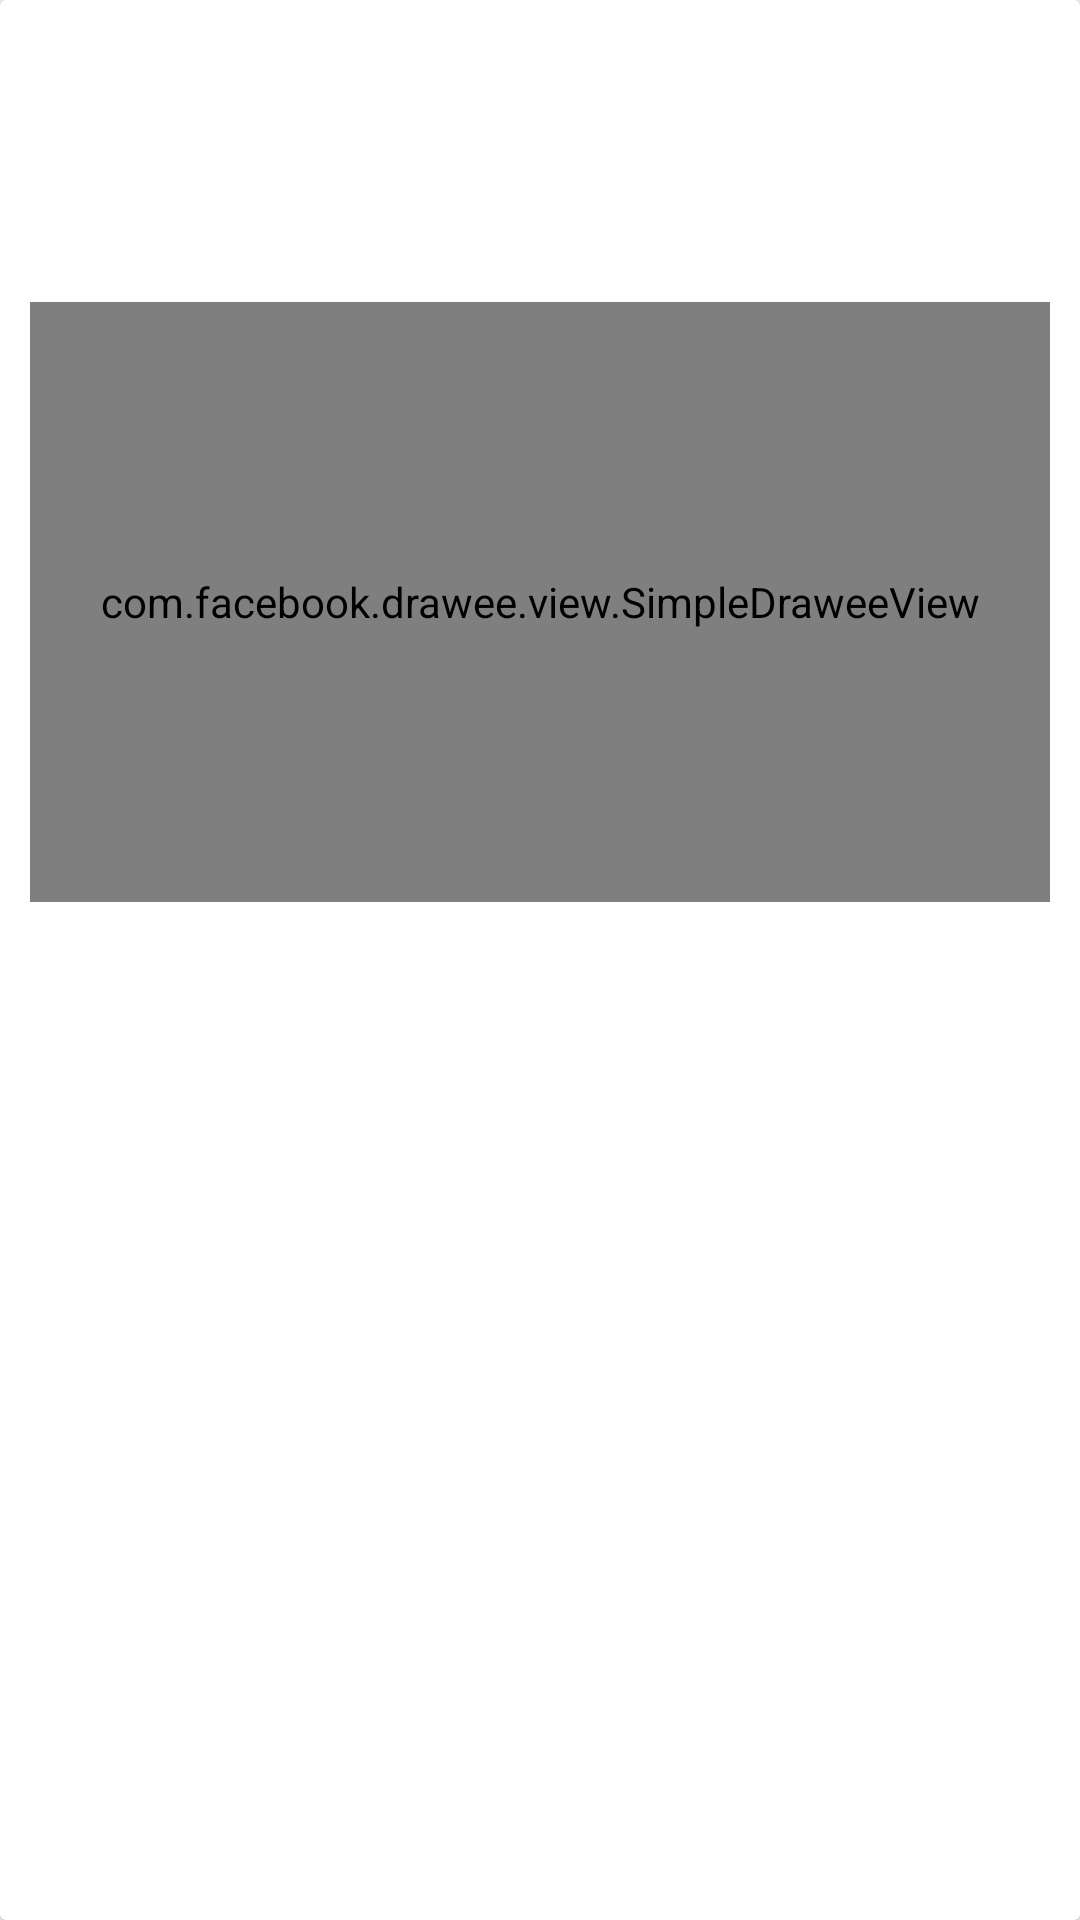

Android layout source for this screen:
<!-- AndroidManifest.xml: application theme AppTheme.NoActionBar -->
<!-- res/layout/adapter_mr_guo.xml -->
<?xml version="1.0" encoding="utf-8"?>
<android.support.v7.widget.CardView xmlns:android="http://schemas.android.com/apk/res/android"
    xmlns:app="http://schemas.android.com/apk/res-auto"
    xmlns:fresco="http://schemas.android.com/apk/res-auto"
    xmlns:tools="http://schemas.android.com/tools"
    android:layout_width="match_parent"
    android:layout_height="wrap_content"
    android:layout_marginLeft="5dp"
    android:layout_marginRight="5dp"
    android:layout_marginTop="10dp"
    android:orientation="vertical">

    <android.support.constraint.ConstraintLayout
        android:layout_width="match_parent"
        android:layout_height="wrap_content"
        android:padding="10dp">

        <TextView
            android:id="@+id/track_tags"
            android:layout_width="0dp"
            android:layout_height="wrap_content"
            android:gravity="center"
            tools:text="- STORY -"
            android:textColor="@color/dark_gray"
            android:textSize="10sp"
            app:layout_constraintLeft_toLeftOf="parent"
            app:layout_constraintRight_toRightOf="parent" />


        <TextView
            android:id="@+id/track_title"
            android:layout_width="0dp"
            android:layout_height="wrap_content"
            android:layout_marginTop="15dp"
            tools:text="我想对肩上背负的地狱说些话"
            android:textColor="@android:color/black"
            android:textSize="18sp"
            app:layout_constraintLeft_toLeftOf="parent"
            app:layout_constraintRight_toRightOf="parent"
            app:layout_constraintTop_toBottomOf="@id/track_tags" />

        <TextView
            android:id="@+id/author"
            android:layout_width="wrap_content"
            android:layout_height="wrap_content"
            android:layout_marginTop="10dp"
            tools:text="文/陈雪"
            android:textColor="@color/dark_gray"
            android:textSize="13sp"
            app:layout_constraintTop_toBottomOf="@id/track_title" />

        <com.facebook.drawee.view.SimpleDraweeView
            android:id="@+id/sdv_thumbnail"
            android:layout_width="0dp"
            android:layout_height="200dp"
            android:layout_marginTop="10dp"
            app:layout_constraintLeft_toLeftOf="parent"
            app:layout_constraintRight_toRightOf="parent"
            app:layout_constraintTop_toBottomOf="@id/author"
            fresco:failureImage="@drawable/default_pic_load"
            fresco:placeholderImage="@drawable/default_pic_load"
            />

        <TextView
            android:id="@+id/subhead"
            android:layout_width="wrap_content"
            android:layout_height="wrap_content"
            android:layout_marginTop="10dp"
            tools:text="到底努力，拼命活下去可以得到什么呢？"
            android:textColor="@color/dark_gray"
            android:textSize="13sp"
            app:layout_constraintTop_toBottomOf="@id/sdv_thumbnail" />


        <TextView
            android:id="@+id/post_time"
            android:layout_width="wrap_content"
            android:layout_height="wrap_content"
            android:layout_marginTop="20dp"
            tools:text="三分钟前"
            android:textColor="@color/dark_gray"
            android:textSize="10sp"
            app:layout_constraintTop_toBottomOf="@id/subhead" />

    </android.support.constraint.ConstraintLayout>

</android.support.v7.widget.CardView>
<!-- resources referenced by this layout -->
<resources>
  <style name="AppTheme.NoActionBar">
          <item name="windowActionBar">false</item>
          <item name="windowNoTitle">true</item>
          <item name="android:textColorSecondary">#ffffff</item>
          <item name="android:windowTranslucentStatus">true</item>
  
      </style>
</resources>
